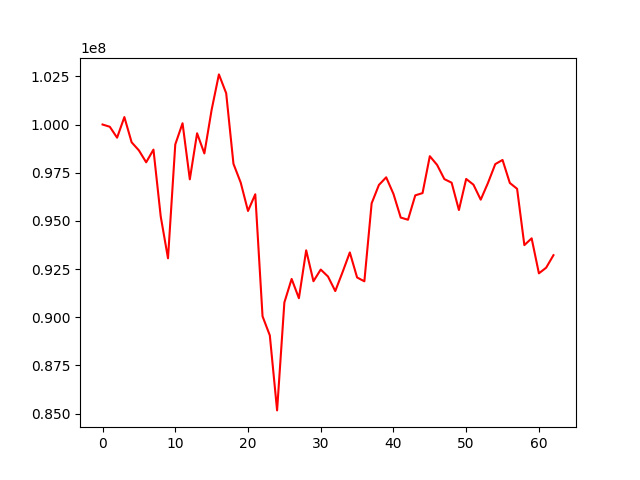

Source data for this figure (header and first rows):
, 0
0, 100000000
1, 99882385
2, 99316133
3, 100385368
4, 99076143
5, 98656187
6, 98039176
7, 98697756
8, 95227487
9, 93057164
10, 98965314
11, 100065543
12, 97155638
13, 99544794
14, 98499530
15, 100764222
16, 102599752
17, 101622223
18, 97961472
19, 96982866
20, 95514075
21, 96379496
22, 90048147
23, 89057314
24, 85166897
25, 90765286
26, 91987398
27, 90987860
28, 93472528
29, 91868371
30, 92474952
31, 92112141
32, 91358432
33, 92337732
34, 93362372
35, 92063756
36, 91864812
37, 95910122
38, 96863270
39, 97260032
40, 96399416
41, 95171584
42, 95058889
43, 96324008
44, 96441677
45, 98356463
46, 97903929
47, 97167547
48, 96980774
49, 95562473
50, 97175992
51, 96877068
52, 96100634
53, 96971789
54, 97945313
55, 98160637
56, 96967852
57, 96664054
58, 93742236
59, 94095040
... 3 more rows
